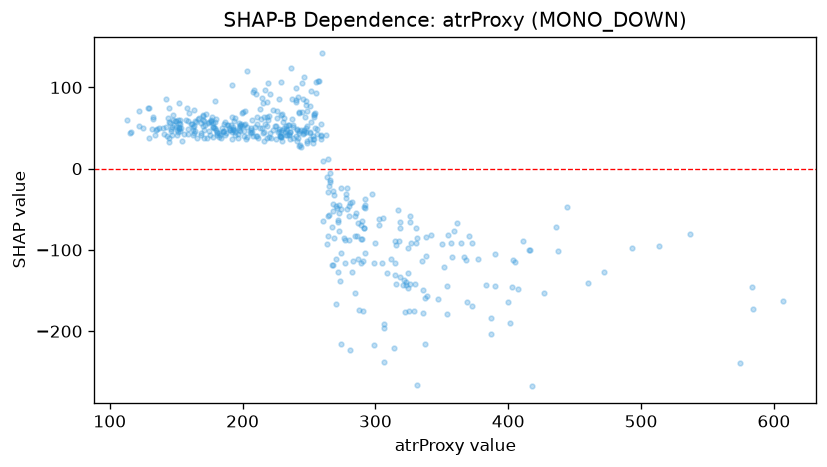

Source data for this figure (header and first rows):
feature_value, shap_value
114.9, 43.44
142.7, 85.63
129.0, 74.75
152.4, 80.86
144.4, 74.26
135.6, 49.15
144.8, 57.08
159.6, 68.06
230.9, 62.13
253.7, 36.11
199.6, 52.21
163.1, 52.41
189.0, 53.66
213.1, 73.66
179.8, 60.94
152.1, 50.99
129.5, 74.8
151.3, 45.24
179.8, 48.22
165.9, 37.2
354.9, -81.33
341.6, -82.01
253.3, 32.13
271.5, -63.74
151.9, 48.58
144.9, 37.31
116.0, 45.63
132.1, 48.55
198.2, 45.92
179.1, 56.88
176.9, 63.19
158.3, 74.99
172.1, 67.78
143.5, 62.45
178.2, 50.24
229.4, 67.14
206.4, 50.2
201.4, 53.47
240.8, 47.35
248.5, 71.26
366.6, -108.4
177.6, 51.14
151.4, 60.25
145.4, 56.2
171.2, 37.34
162.7, 47.08
162.7, 51.04
225.4, 52.99
203.6, 51.02
227.9, 39.94
197.1, 56.49
241.3, 48.34
246.5, 44.28
252.9, 36.26
201.4, 39.75
218.4, 52.12
210.0, 40.59
330.6, -91.82
280.1, -58.58
170.1, 52.5
... 412 more rows
